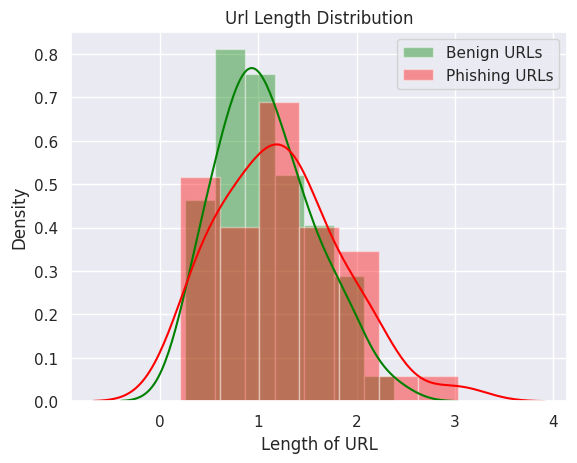

Python code for this plot:
import numpy as np
import matplotlib.pyplot as plt
import pandas as pd
import seaborn as sns

df = pd.DataFrame({"label" : np.random.randint(2, size=100).astype(str),
                    "data" : np.random.rayleigh(size=100)})

sns.set(style="darkgrid")
sns.distplot(df[df['label']=='0']['data'],color='green',label='Benign URLs')
sns.distplot(df[df['label']=='1']['data'],color='red',label='Phishing URLs')
plt.title('Url Length Distribution')
plt.legend(loc='upper right')
plt.xlabel('Length of URL')

plt.show()